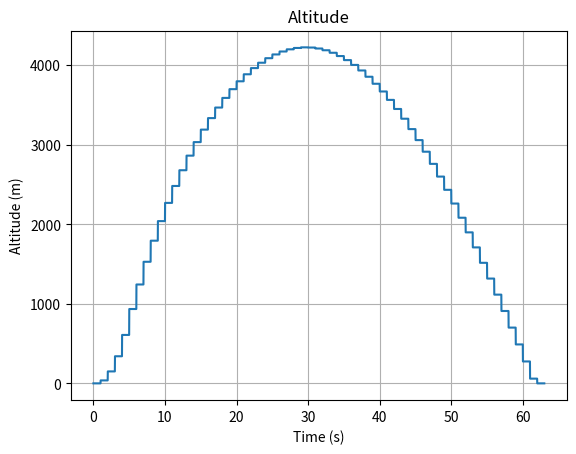
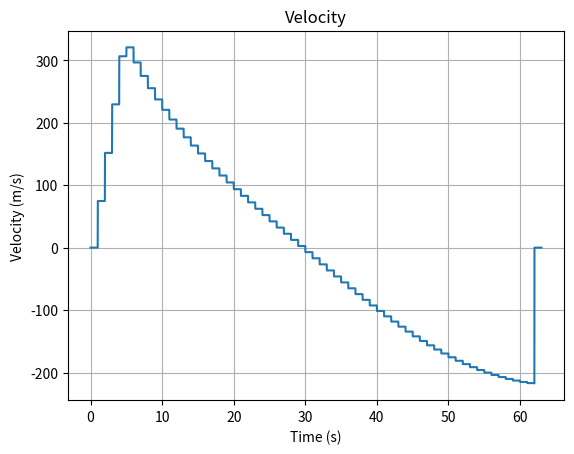
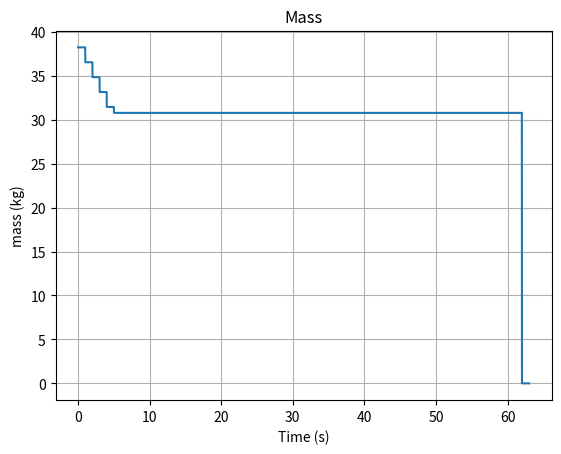

Python code for these plots, in order:
# Flight Simulation on Rocket Model 8
# [redacted]
# 5/12/2024

import numpy as np
import matplotlib.pyplot as plt
import scipy.integrate as sci
plt.ion # Interactive mode in plots

# Gloabals

gravity = -9.81 # m/s^2 change in gravity considered minimal

# Rocket Physcial Perameters
RocketMass0 = 38229/1000 # kg
diameter = 0.155 # m
S = np.pi*(diameter/2)**2  # m^2 Cross sectional area
Cd = 0.465 # Ceffitant of drag

# Rocket Motor Perameters
FuelMass = 7512/1000 # kg
ThrustAvg = 3168.0 # F
TotalImpulse = 14041.0 # Ns
ISP = TotalImpulse/(FuelMass*np.abs(gravity))
#ISP = 200 #sec - motor effciency

# Simulation Functions
# Aerodynamics 
def AirDensity(altitude):
    beta = 0.1354/1000.0 # Density Constant - confrim Constant
    rhos = 1.225 # kg/m^3 at sea level
    rho = rhos * np.exp(-beta*altitude)
    return rho

# Thrust model
def Thrust(t):
    global ThrustAvg, ISP
    if (t < 4.4):
        Fthrust = ThrustAvg
    else:
        Fthrust = 0.0
    ve = ISP * gravity
    mdot = Fthrust/ve
    return Fthrust, mdot


# Differential equation 
def Derivative(state, t):
    # State vector
    z = state[0]
    zv = state[1]
    mass = state[2]
    
    # Dynamic pressure calc
    rho = AirDensity(z)
    qinf = 0.5 * rho * S * zv**2 *np.sign(zv)
    
    # Forces
    Fgravity = gravity * mass
    Faero = -qinf * Cd
    Fthrust, mdot = Thrust(t)
    
    Fnet = Fgravity + Faero + Fthrust
    za = Fnet/mass
    
    # Stop integratoin when Rocket returns to ground
    if (z < z0):
        statedot = np.array([0, za, mdot])
    else:
        statedot = np.array([zv, za, mdot])

    return statedot


# Simulation 

# Initial conditions
z0 = 0 # m
zv0 = 0 # m/s
za0 = 0 # m/s**2
t = np.linspace(0,63,10000)
stateinitial = np.array([z0, zv0, RocketMass0])

# Integratoin of model
stateout = sci.odeint(Derivative, stateinitial, t.astype(int))

zout = stateout[:,0]
zvout = stateout[:,1]
massout = stateout[:,2]

# Results 
print('\n\n\nResults:')
print(f'Apogee:  {np.max(zout):.2f}')
print(f'Maxium Velocity:  {np.max(zvout):.2f}')
print(f'ISP:  {np.max(ISP):.2f}')
print('\n')

plt.figure()
plt.plot(t,zout)
plt.title('Altitude')
plt.xlabel('Time (s)')
plt.ylabel('Altitude (m)')
plt.grid()

plt.figure()
plt.plot(t,zvout)
plt.title('Velocity')
plt.xlabel('Time (s)')
plt.ylabel('Velocity (m/s)')
plt.grid()

plt.figure()
plt.plot(t,massout)
plt.title('Mass')
plt.xlabel('Time (s)')
plt.ylabel('mass (kg)')
plt.grid()

plt.show()

